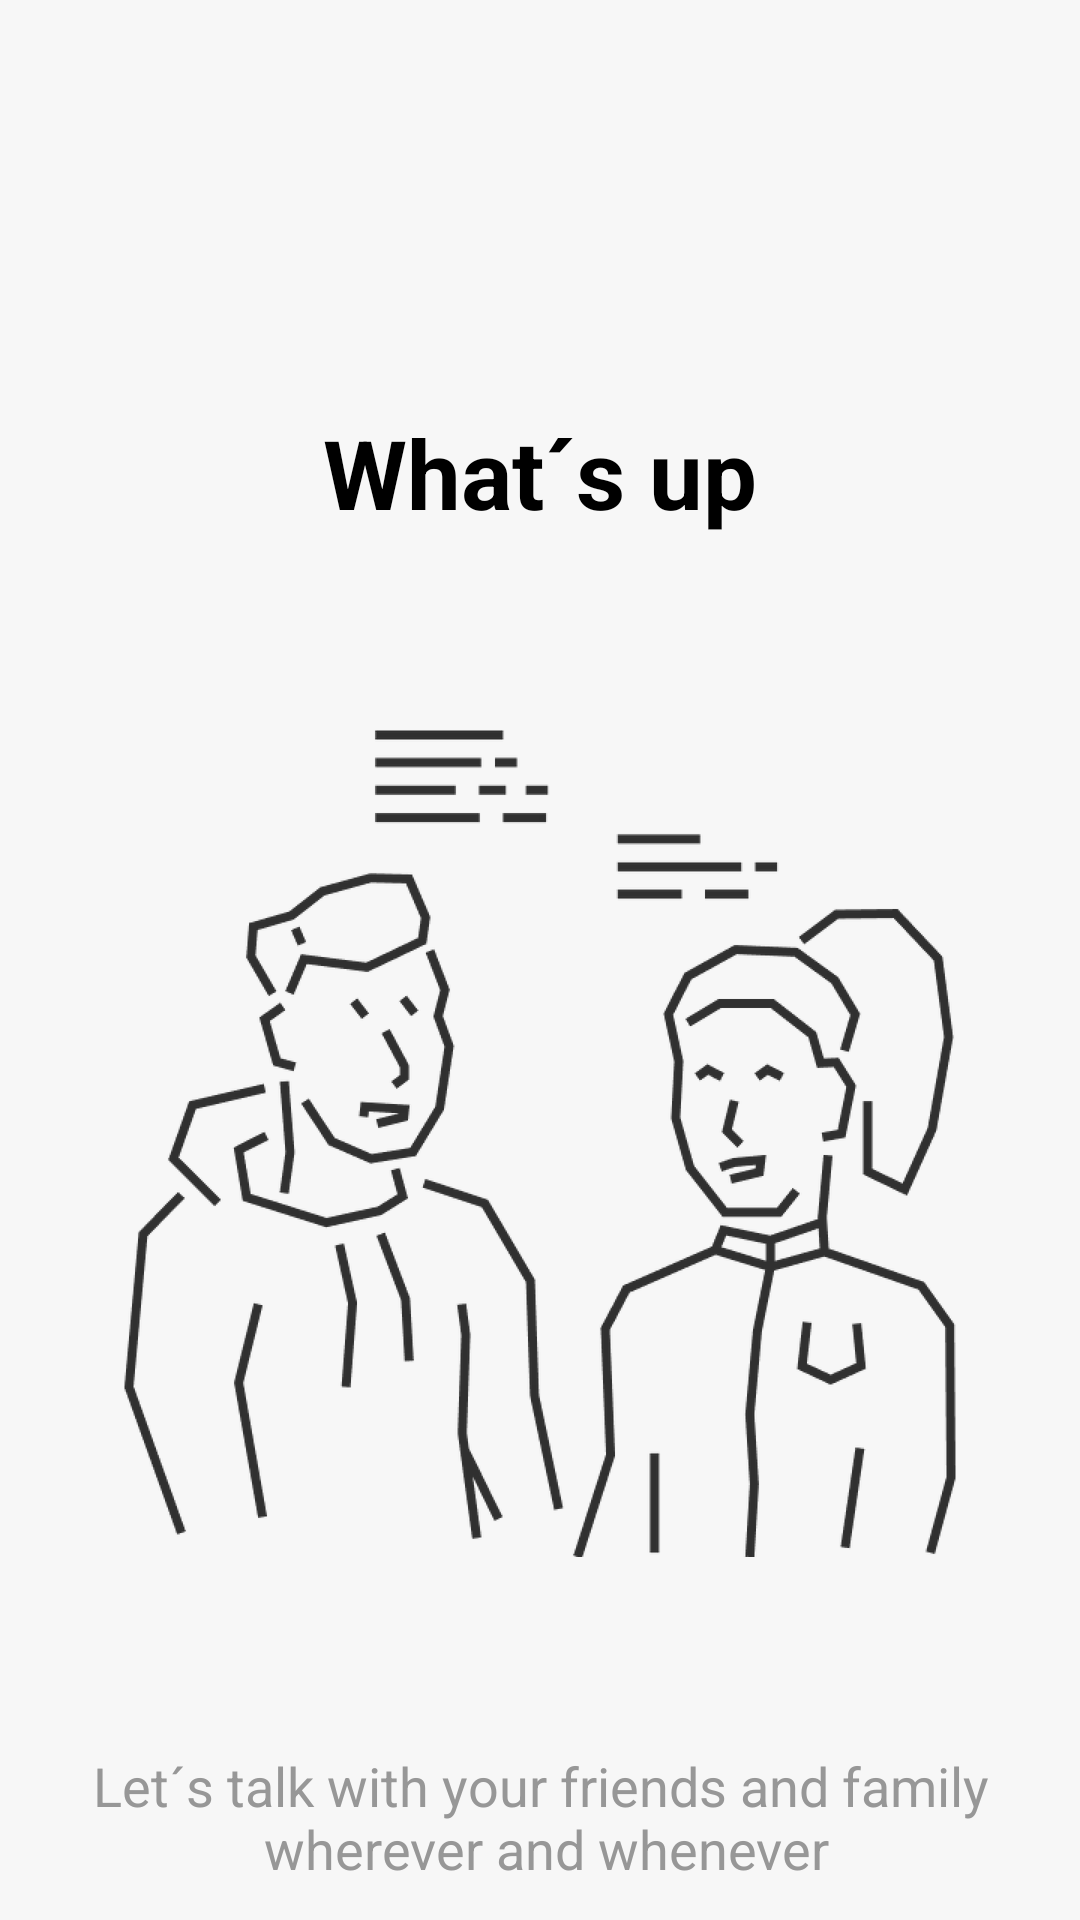

Reconstruct the res/layout file that produces this screen, plus the resources it refers to.
<!-- AndroidManifest.xml: application theme Theme.Hook -->
<!-- res/layout/fragment_onboarding.xml -->
<?xml version="1.0" encoding="utf-8"?>
<androidx.core.widget.NestedScrollView xmlns:app="http://schemas.android.com/apk/res-auto"
    xmlns:tools="http://schemas.android.com/tools"
    xmlns:android="http://schemas.android.com/apk/res/android"
    android:layout_height="match_parent"
    android:layout_width="match_parent"
    android:fillViewport="true">

    <androidx.constraintlayout.widget.ConstraintLayout
        android:layout_width="match_parent"
        android:layout_height="match_parent"
        android:background="@color/backgound_fragments_general"
        tools:context=".presentation.onboarding.OnboardingFragment">

        <TextView
            android:id="@+id/onboarding_title"
            android:layout_width="wrap_content"
            android:layout_height="wrap_content"
            android:layout_marginTop="@dimen/space_6xl"
            android:text="@string/onboarding_title"
            android:textColor="@color/black"
            android:textSize="32sp"
            android:textStyle="bold"
            app:layout_constraintEnd_toEndOf="parent"
            app:layout_constraintStart_toStartOf="parent"
            app:layout_constraintTop_toTopOf="parent" />

        <ImageView
            android:id="@+id/onboarding_image"
            android:layout_width="wrap_content"
            android:layout_height="wrap_content"
            android:layout_margin="@dimen/dimen_64"
            android:contentDescription="@string/image_description"
            android:src="@drawable/illustration_1"
            app:layout_constraintEnd_toEndOf="parent"
            app:layout_constraintStart_toStartOf="parent"
            app:layout_constraintTop_toBottomOf="@id/onboarding_title" />

        <TextView
            android:id="@+id/onboarding_subtitle"
            android:layout_width="wrap_content"
            android:layout_height="wrap_content"
            android:layout_marginTop="@dimen/dimen_64"
            android:text="@string/onboarding_subtitle"
            android:textAlignment="center"
            android:textColor="@color/onboarding_subtitle"
            android:textSize="18sp"
            android:textStyle="normal"
            app:layout_constraintEnd_toEndOf="@id/onboarding_image"
            app:layout_constraintStart_toStartOf="@id/onboarding_image"
            app:layout_constraintTop_toBottomOf="@id/onboarding_image" />

        <Button
            android:id="@+id/onboarding_button_login"
            style="@style/RegularButtonStyle"
            android:layout_width="wrap_content"
            android:layout_marginEnd="@dimen/space_s"
            android:text="@string/button_login"
            android:layout_marginTop="@dimen/space_m"
            android:layout_marginBottom="@dimen/space_l"
            app:layout_constraintTop_toBottomOf="@id/onboarding_subtitle"
            app:layout_constraintBottom_toBottomOf="parent"
            app:layout_constraintEnd_toStartOf="@id/onboarding_button_register"
            app:layout_constraintStart_toStartOf="parent" />

        <Button
            android:id="@+id/onboarding_button_register"
            style="@style/RegularButtonStyle"
            android:layout_width="wrap_content"
            android:layout_marginStart="@dimen/space_s"
            android:text="@string/button_sing_up"
            app:layout_constraintTop_toTopOf="@id/onboarding_button_login"
            app:layout_constraintEnd_toEndOf="parent"
            app:layout_constraintStart_toEndOf="@id/onboarding_button_login" />


    </androidx.constraintlayout.widget.ConstraintLayout>
</androidx.core.widget.NestedScrollView>
<!-- resources referenced by this layout -->
<resources>
  <color name="backgound_fragments_general">#F7F7F7</color>
  <color name="black">#FF000000</color>
  <color name="onboarding_subtitle">#979797</color>
  <dimen name="dimen_64">64dp</dimen>
  <dimen name="space_6xl">136dp</dimen>
  <dimen name="space_l">24dp</dimen>
  <dimen name="space_m">20dp</dimen>
  <dimen name="space_s">16dp</dimen>
  <!-- drawable illustration_1: webp bitmap (drawable-hdpi, 23318 bytes) -->
  <string name="button_login">Login</string>
  <string name="button_sing_up">Sign Up</string>
  <string name="image_description">Image</string>
  <string name="onboarding_subtitle">Let´s talk with your friends and family\n wherever and whenever</string>
  <string name="onboarding_title">What´s up</string>
  <style name="RegularButtonStyle">
          <item name="android:layout_width">match_parent</item>
          <item name="android:layout_height">@dimen/btn_height_l</item>
          <item name="backgroundTint">@color/button_background</item>
          <item name="android:background">@drawable/rounded_edit_text_background</item>
          <item name="android:textColor">@color/white</item>
          <item name="android:layout_marginStart">@dimen/space_xxl</item>
          <item name="android:layout_marginEnd">@dimen/space_xxl</item>
          <item name="android:drawablePadding">8dp</item>
      </style>
  <style name="Theme.Hook" parent="Base.Theme.Hook" />
  <dimen name="btn_height_l">56dp</dimen>
  <color name="button_background">#0E64D2</color>
  <!-- drawable rounded_edit_text_background (drawable) -->
  <?xml version="1.0" encoding="utf-8"?>
  <shape xmlns:android="http://schemas.android.com/apk/res/android">
      <solid android:color="#FFFFFF" />
      <corners android:radius="12dp" />
      <stroke android:width="1dp" android:color="#BDBDBD" />
  </shape>
  <color name="white">#FFFFFFFF</color>
  <dimen name="space_xxl">32dp</dimen>
  <style name="Base.Theme.Hook" parent="Theme.Material3.DayNight.NoActionBar">
      </style>
</resources>
